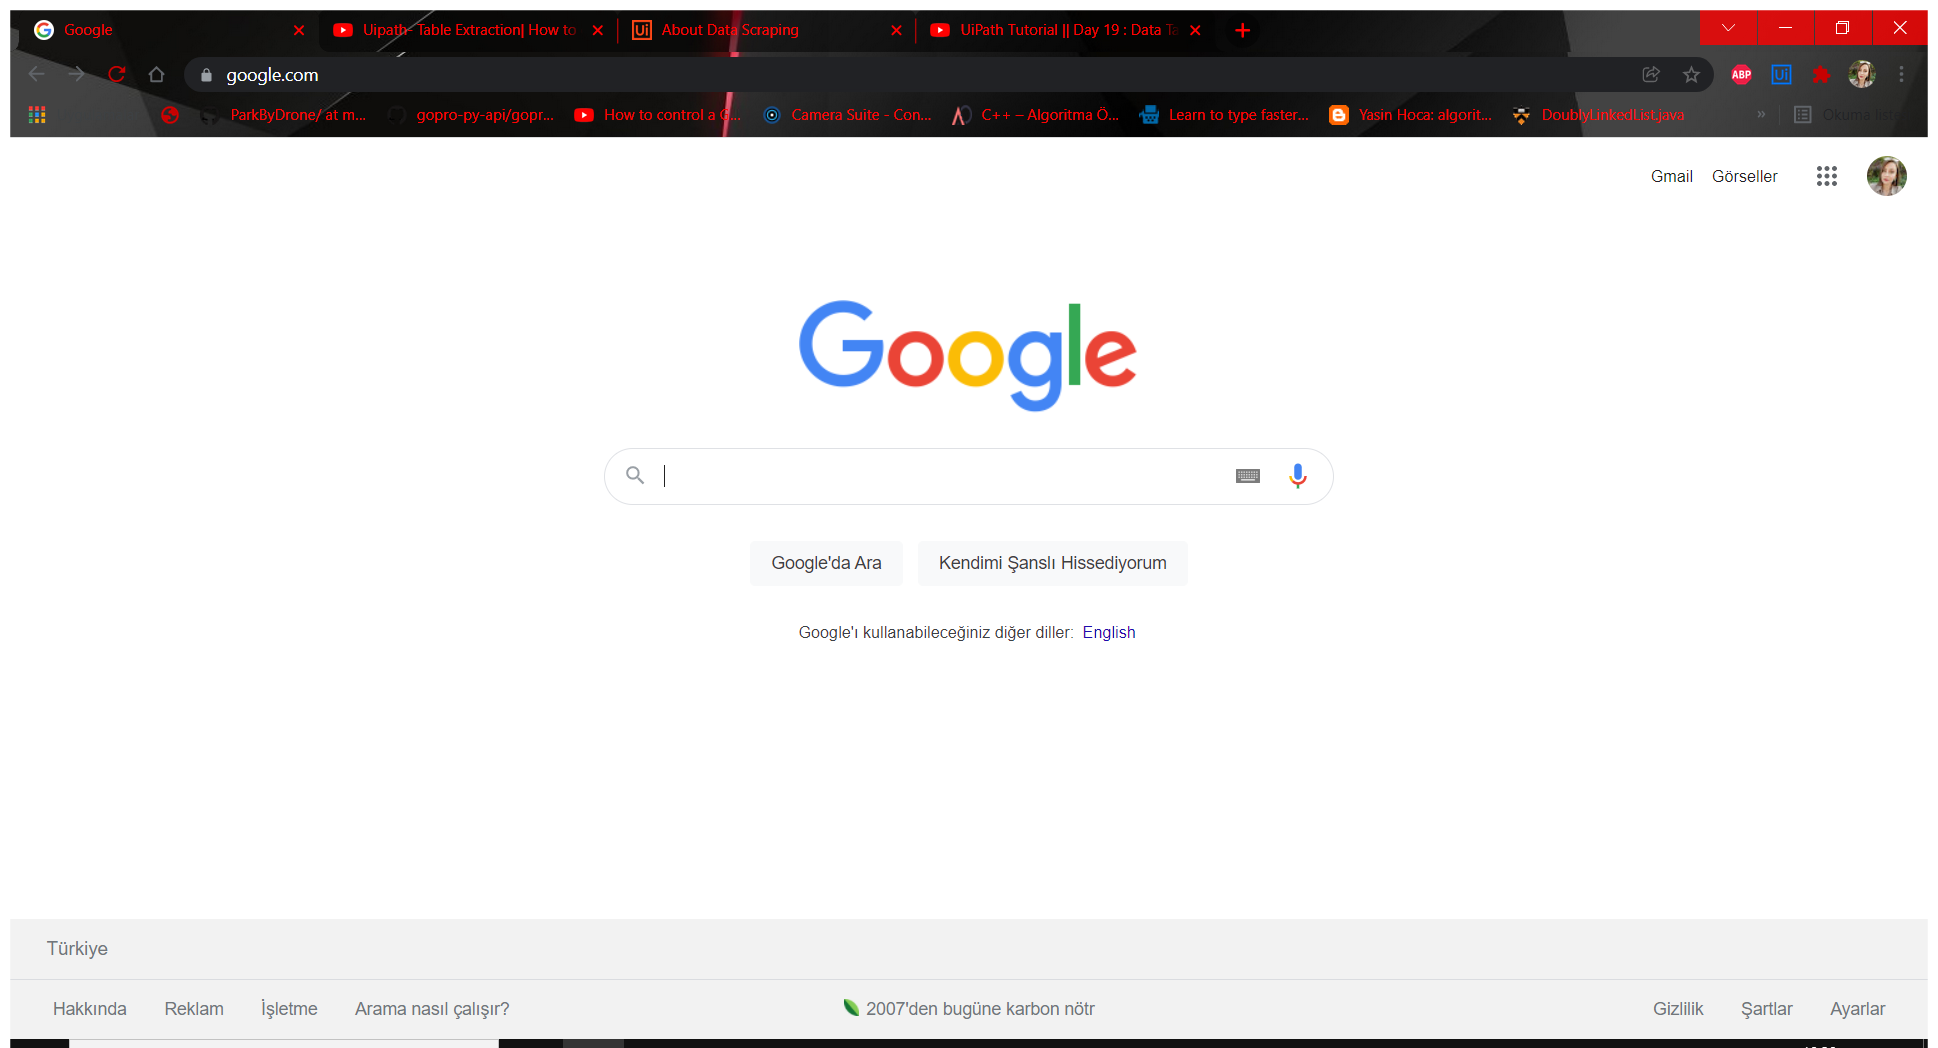
Task: Writing search url to excel with table extraction
Workflow: Main

Step 1: Use Browser Chrome: Google in window 'Google' (chrome.exe)

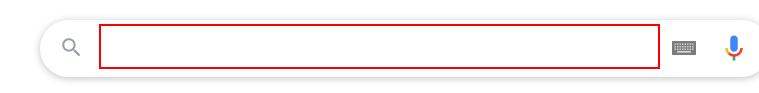
Step 2: type [inputStr] into the text box

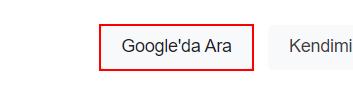
Step 3: click on the text box

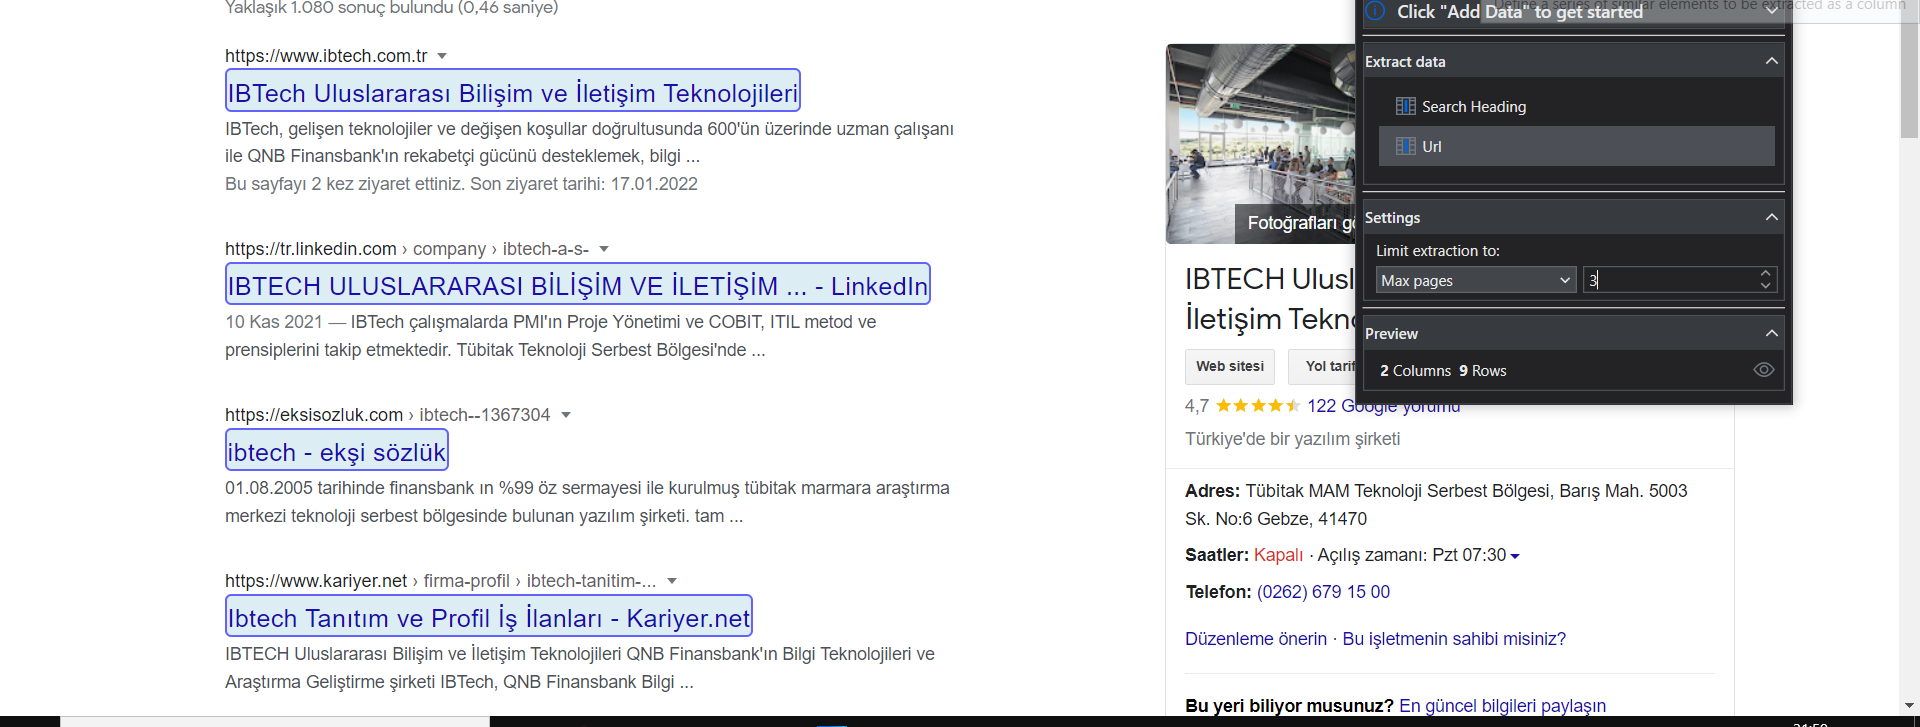
Step 4: get-text